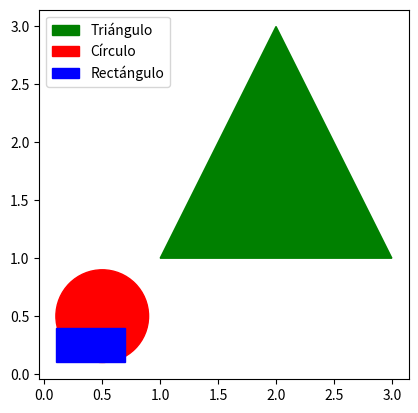

Reproduce this figure in Python.
from dataclasses import dataclass, field
from typing import List
import matplotlib.pyplot as plt
from typing import Optional

@dataclass
class SVG:
    tipo: str
    atributos: dict
    hijos: List['SVG']
    plt: any = field(default=plt, init=False)

    def to_string(self, n):
        resultado = f'{" "*n}{self.tipo}\n'
        for hijo in self.hijos():
            if hijo:
                resultado += hijo.to_string(n+2)
        return resultado

    def dibuja(self, ax: Optional[any] = None) -> any:
        """
        Dibuja el objeto SVG según su tipo y sus atributos.
        Si no se proporciona un objeto eje (ax), se crea uno.
        Luego dibuja de forma recursiva los hijos.
        """
        if ax is None:
            fig, ax = self.plt.subplots()

        if self.tipo.lower() == "rect":
            # Se espera que los atributos incluyan: x, y, width, height, y opcionalmente color.
            x = self.atributos.get("x", 0)
            y = self.atributos.get("y", 0)
            width = self.atributos.get("width", 10)
            height = self.atributos.get("height", 10)
            color = self.atributos.get("color", "blue")
            # Crear un rectángulo con plt.Rectangle y agregarlo al eje
            rect = plt.Rectangle((x, y), width, height, color=color, label=self.atributos.get("label", "Rectángulo"))
            ax.add_patch(rect)

        elif self.tipo.lower() == "circle":
            # Se esperan atributos: cx, cy, radius, y opcionalmente color.
            cx = self.atributos.get("cx", 0.5)
            cy = self.atributos.get("cy", 0.5)
            radius = self.atributos.get("radius", 0.4)
            color = self.atributos.get("color", "red")
            circle = plt.Circle((cx, cy), radius, color=color, label=self.atributos.get("label", "Círculo"))
            ax.add_patch(circle)

        elif self.tipo.lower() == "triangle":
            # Se espera que los atributos incluyan una lista de puntos en 'points'
            # Cada punto es una tupla (x, y). Se cierra el polígono repitiendo el primer punto.
            points = self.atributos.get("points", [(1, 1), (2, 3), (3, 1)])
            if points:
                xs = [p[0] for p in points] + [points[0][0]]
                ys = [p[1] for p in points] + [points[0][1]]
                color = self.atributos.get("color", "green")
                ax.fill(xs, ys, color=color, label=self.atributos.get("label", "Triángulo"))
        # Se pueden agregar más tipos según se necesite

        # Dibujar de forma recursiva los hijos
        for hijo in self.hijos:
            hijo.dibuja(ax)

        ax.set_aspect('equal')
        return ax


if __name__ == '__main__':
    # Crear algunos objetos SVG
    rect_svg = SVG(
        tipo="rect",
        atributos={"x": 0.1, "y": 0.1, "width": 0.6, "height": 0.3, "color": "blue", "label": "Rectángulo"},
        hijos=[]
    )
    circle_svg = SVG(
        tipo="circle",
        atributos={"cx": 0.5, "cy": 0.5, "radius": 0.4, "color": "red", "label": "Círculo"},
        hijos=[]
    )
    triangle_svg = SVG(
        tipo="triangle",
        atributos={"points": [(1, 1), (2, 3), (3, 1)], "color": "green", "label": "Triángulo"},
        hijos=[circle_svg, rect_svg]
    )

    
    # Dibujar
    ax = triangle_svg.dibuja()
    plt.legend()
    plt.show()
